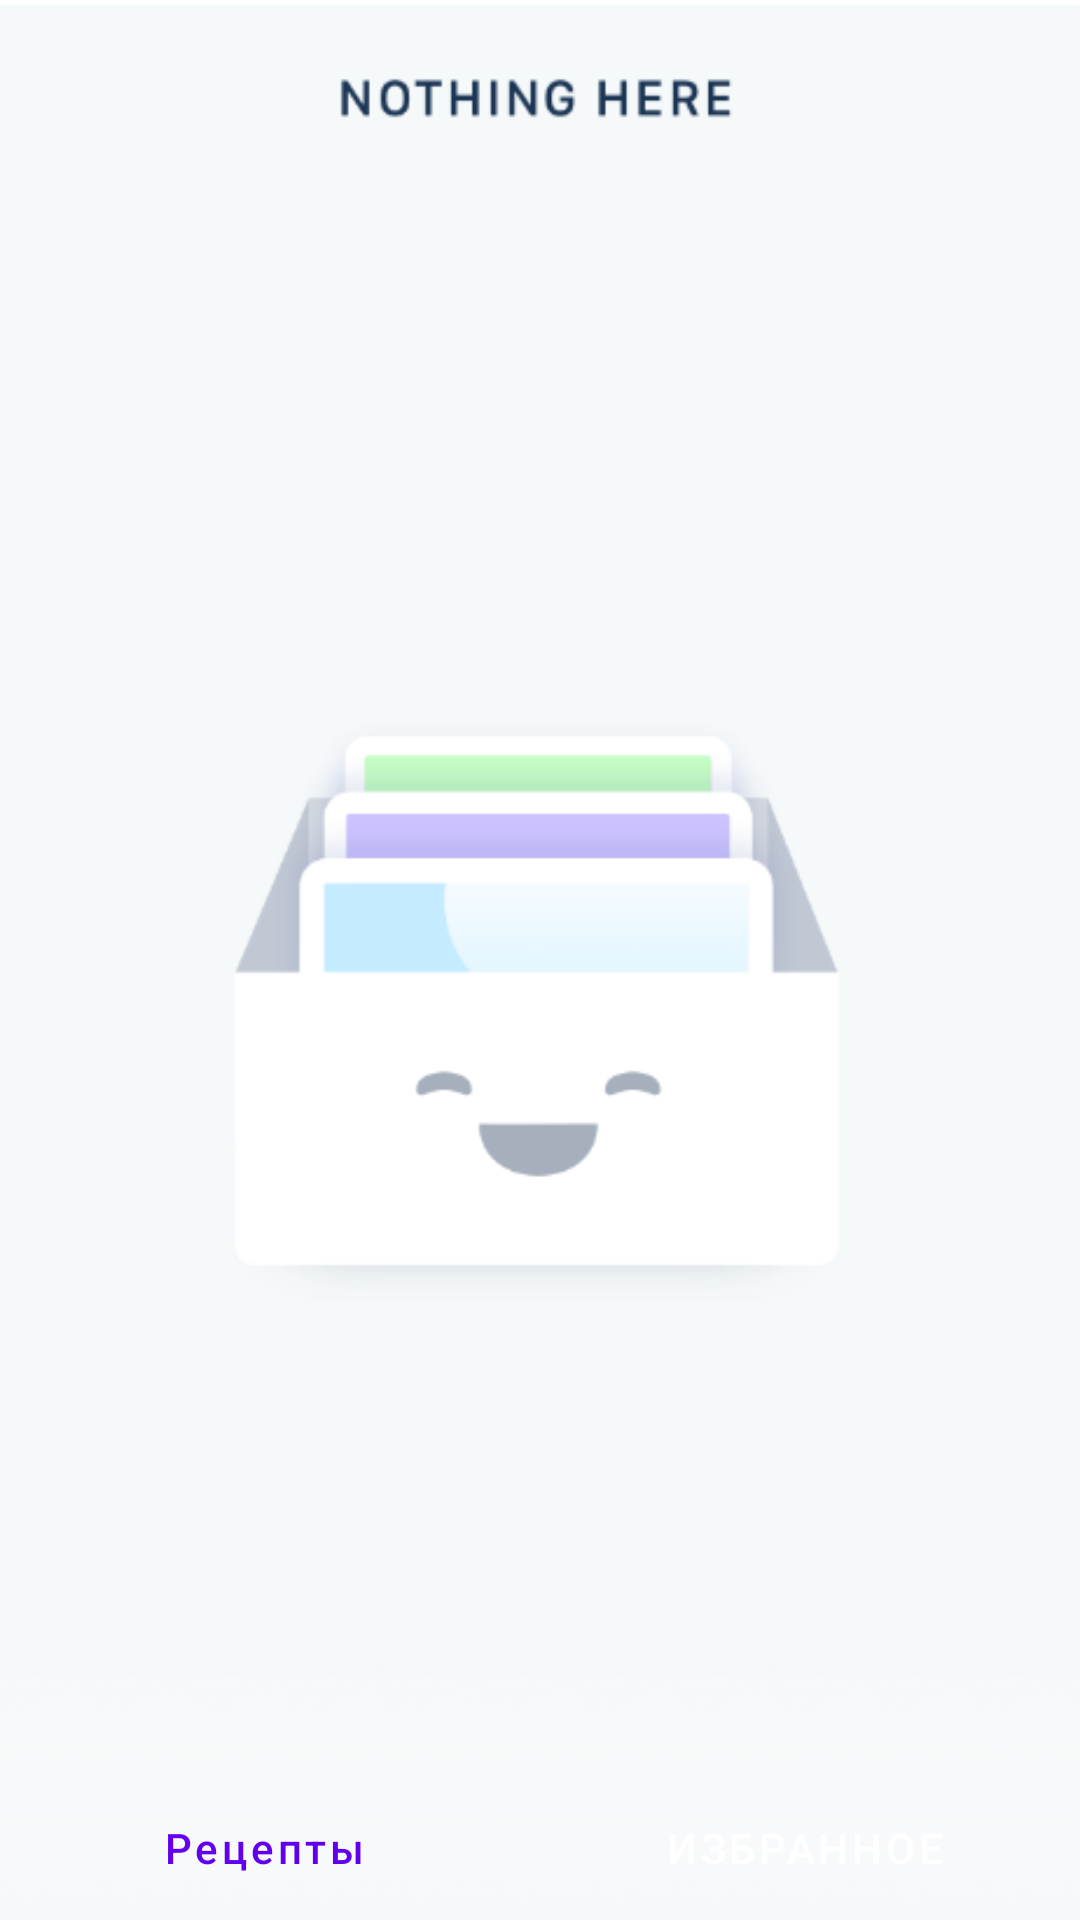

Write the Android layout XML for this screen, with the resource values it uses.
<!-- AndroidManifest.xml: application theme Theme.NeRecipe -->
<!-- res/layout/favorite_fragment.xml -->
<?xml version="1.0" encoding="utf-8"?>
<androidx.constraintlayout.widget.ConstraintLayout xmlns:android="http://schemas.android.com/apk/res/android"
    xmlns:app="http://schemas.android.com/apk/res-auto"
    xmlns:tools="http://schemas.android.com/tools"
    android:layout_width="match_parent"
    android:layout_height="match_parent"
    tools:context=".ui.MainActivity">

    <com.google.android.material.appbar.AppBarLayout
        android:id="@+id/appBar"
        android:layout_width="match_parent"
        android:layout_height="wrap_content"
        app:layout_constraintTop_toTopOf="parent">

        <com.google.android.material.appbar.MaterialToolbar
            android:id="@+id/topAppBar"
            android:layout_width="match_parent"
            android:layout_height="?attr/actionBarSize"
            app:title="@string/app_name"
            app:menu="@menu/top_app_bar"
            style="@style/Widget.MaterialComponents.Toolbar.Primary"
            />

    </com.google.android.material.appbar.AppBarLayout>

    <ImageView
        android:layout_width="match_parent"
        android:layout_height="match_parent"
        android:id="@+id/empty_space_2"
        android:background="@drawable/empty_state_2"/>

    <androidx.recyclerview.widget.RecyclerView
        android:id="@+id/list_favorite"
        android:layout_width="match_parent"
        android:layout_height="600dp"
        app:layoutManager="androidx.recyclerview.widget.LinearLayoutManager"
        app:layout_constraintTop_toBottomOf="@id/appBar"
        tools:listitem="@layout/recipe_card" />

    <Button
        android:id="@+id/recipeButton"
        style="@style/Widget.MaterialComponents.Button.OutlinedButton.Icon"
        android:layout_width="0dp"
        android:layout_height="wrap_content"
        android:clickable="true"
        android:text="Рецепты"
        app:layout_constraintBottom_toBottomOf="parent"
        app:layout_constraintEnd_toStartOf="@id/barrier"
        app:layout_constraintStart_toStartOf="parent"
        android:textAllCaps="false"/>

    <Button
        android:id="@+id/favoriteButton"
        style="@style/Widget.MaterialComponents.Button.Icon"
        android:layout_width="0dp"
        android:layout_height="wrap_content"
        android:clickable="true"
        android:text="Избранное"
        app:layout_constraintBottom_toBottomOf="parent"
        app:layout_constraintEnd_toEndOf="parent"
        app:layout_constraintStart_toEndOf="@id/barrier" />

    <androidx.constraintlayout.widget.Barrier
        android:id="@+id/barrier"
        android:layout_width="wrap_content"
        android:layout_height="wrap_content"
        app:barrierDirection="left"
        app:layout_constraintEnd_toEndOf="parent"
        app:layout_constraintStart_toStartOf="parent" />

</androidx.constraintlayout.widget.ConstraintLayout>
<!-- res/layout/recipe_card.xml (included above) -->
<?xml version="1.0" encoding="utf-8"?>
<androidx.constraintlayout.widget.ConstraintLayout xmlns:android="http://schemas.android.com/apk/res/android"
    xmlns:app="http://schemas.android.com/apk/res-auto"
    android:layout_width="match_parent"
    android:layout_height="wrap_content"
    xmlns:tools="http://schemas.android.com/tools"
    android:padding="16dp">

    <ImageView
        android:id="@+id/avatar"
        android:layout_width="48dp"
        android:layout_height="48dp"
        android:scaleType="center"
        android:src="@drawable/ic_launcher_foreground"
        app:layout_constraintStart_toStartOf="parent"
        app:layout_constraintTop_toTopOf="parent" />

    <androidx.appcompat.widget.AppCompatTextView
        android:id="@+id/title"
        android:layout_width="0dp"
        android:layout_height="wrap_content"
        android:layout_marginTop="@dimen/common_spacing"
        android:layout_marginStart="@dimen/common_spacing"
        android:layout_marginEnd="@dimen/common_spacing"
        android:ellipsize="marquee"
        android:singleLine="true"
        android:textSize="16sp"
        app:layout_constraintTop_toTopOf="@id/avatar"
        app:layout_constraintBottom_toTopOf="@id/authorName"
        app:layout_constraintEnd_toStartOf="@id/menu"
        app:layout_constraintStart_toEndOf="@id/avatar"
        tools:text="Название рецепта" />

    <androidx.appcompat.widget.AppCompatTextView
        android:id="@+id/authorName"
        android:layout_width="0dp"
        android:layout_height="wrap_content"
        android:layout_marginStart="@dimen/common_spacing"
        android:layout_marginEnd="@dimen/common_spacing"
        android:ellipsize="end"
        android:singleLine="true"
        android:textSize="16sp"
        app:layout_constraintTop_toBottomOf="@id/title"
        app:layout_constraintBottom_toTopOf="@id/category"
        app:layout_constraintEnd_toStartOf="@id/menu"
        app:layout_constraintStart_toEndOf="@id/avatar"
        tools:text="Имя автора" />

    <androidx.appcompat.widget.AppCompatTextView
        android:id="@+id/category"
        android:layout_width="0dp"
        android:layout_height="wrap_content"
        android:layout_marginStart="@dimen/common_spacing"
        android:layout_marginEnd="@dimen/common_spacing"
        android:ellipsize="end"
        android:singleLine="true"
        android:textSize="16sp"
        app:layout_constraintTop_toBottomOf="@id/authorName"
        app:layout_constraintBottom_toBottomOf="@id/avatar"
        app:layout_constraintEnd_toStartOf="@id/menu"
        app:layout_constraintStart_toEndOf="@id/avatar"
        tools:text="Категория" />

    <androidx.appcompat.widget.AppCompatTextView
        android:id="@+id/step1"
        android:layout_width="0dp"
        android:layout_height="wrap_content"
        android:layout_marginTop="@dimen/common_spacing"
        android:layout_marginStart="@dimen/common_spacing"
        android:ellipsize="marquee"
        android:singleLine="true"
        android:textSize="16sp"
        android:visibility="gone"
        android:text="Тестовое сообщение!!!"
        app:layout_constraintTop_toBottomOf="@id/category"
        app:layout_constraintStart_toEndOf="@id/avatar"
        tools:text="шаг приготовления" />

    <androidx.appcompat.widget.AppCompatTextView
        android:id="@+id/step2"
        android:layout_width="0dp"
        android:layout_height="wrap_content"
        android:layout_marginStart="@dimen/common_spacing"
        android:ellipsize="marquee"
        android:singleLine="true"
        android:textSize="16sp"
        android:visibility="gone"
        android:text="Тестовое сообщение!!!"
        app:layout_constraintTop_toBottomOf="@id/step1"
        app:layout_constraintStart_toEndOf="@id/avatar"
        tools:text="шаг приготовления" />

    <View
        android:id="@+id/group_recipe"
        android:layout_width="0dp"
        android:layout_height="0dp"
        app:layout_constraintBottom_toBottomOf="@id/step2"
        app:layout_constraintEnd_toStartOf="@id/favorite"
        app:layout_constraintStart_toStartOf="@id/avatar"
        app:layout_constraintTop_toTopOf="@id/title" />

    <androidx.appcompat.widget.AppCompatImageButton
        android:id="@+id/menu"
        android:layout_width="wrap_content"
        android:layout_height="wrap_content"
        android:background="@android:color/transparent"
        android:src="@drawable/ic_more_vert_24"
        android:contentDescription="@string/menu"
        app:layout_constraintEnd_toEndOf="@id/favorite"
        app:layout_constraintStart_toStartOf="@id/favorite"
        app:layout_constraintTop_toTopOf="parent" />

    <com.google.android.material.button.MaterialButton
        android:id="@+id/favorite"
        android:layout_width="wrap_content"
        android:layout_height="wrap_content"
        style="@style/LikeButtonColor"
        android:checkable="true"
        android:contentDescription="@string/favorite"
        app:layout_constraintEnd_toEndOf="parent"
        app:layout_constraintTop_toBottomOf="@id/menu"/>

</androidx.constraintlayout.widget.ConstraintLayout>
<!-- resources referenced by this layout -->
<resources>
  <dimen name="common_spacing">16dp</dimen>
  <!-- drawable empty_state_2: png bitmap (drawable-v24, 26351 bytes) -->
  <string name="app_name">NeRecipe</string>
  <string name="favorite">Favorite</string>
  <string name="menu">Menu</string>
  <style name="LikeButtonColor" parent="Widget.MaterialComponents.Button.TextButton.Icon">
          <item name="icon">@drawable/ic_like_24</item>
          <item name="iconTint">@color/like_button</item>
          <item name="android:minWidth">@dimen/icon_button_min_size</item>
          <item name="android:minHeight">@dimen/icon_button_min_size</item>
      </style>
  <style name="Theme.NeRecipe" parent="Theme.MaterialComponents.DayNight.NoActionBar">
          
          <item name="colorPrimary">@color/purple_500</item>
          <item name="colorPrimaryVariant">@color/purple_700</item>
          <item name="colorOnPrimary">@color/white</item>
          
          <item name="colorSecondary">@color/teal_200</item>
          <item name="colorSecondaryVariant">@color/teal_700</item>
          <item name="colorOnSecondary">@color/black</item>
          
          <item name="android:statusBarColor" tools:targetApi="l">?attr/colorPrimaryVariant</item>
          
      </style>
  <!-- drawable ic_like_24 (drawable-v24) -->
  <?xml version="1.0" encoding="utf-8"?>
  <selector xmlns:android="http://schemas.android.com/apk/res/android">
      <item android:drawable="@drawable/ic_favorite_24" android:state_checked="true" />
      <item android:drawable="@drawable/ic_favorite_border_24" />
  
  </selector>
  <dimen name="icon_button_min_size">24dp</dimen>
  <!-- not gathered from this repository: default colours our renderer supplied (Android Studio template values) -->
  <color name="purple_500">#FF6200EE</color>
  <color name="purple_700">#FF3700B3</color>
  <color name="teal_200">#FF03DAC5</color>
  <color name="teal_700">#FF018786</color>
  <color name="black">#FF000000</color>
  <color name="white">#FFFFFFFF</color>
</resources>
